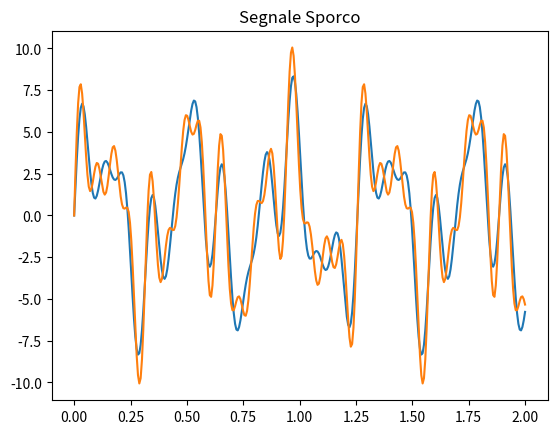

Write Python code to recreate this figure. (Note: this script raises an exception after producing the figure.)
# -*- coding: utf-8 -*-
"""
Created on Wed Jun 16 16:16:02 2021

[redacted]
"""

import numpy as np
import scipy as sci
from scipy.fftpack import fftshift, ifftshift
import matplotlib.pyplot as plt
import math

s1 = lambda x : 4 * np.sin(15 * x)
s2 = lambda x : 3 * np.sin(40 * x)
s3 = lambda x : 2 * np.sin(60 * x)

segnale = lambda x : s1(x) + s2(x) + s3(x)

rumore = lambda x : 2 * np.sin(80 * x)

T = 2
Fs = 170
N = Fs * T

t = np.linspace(0, 2, N)
plt.plot(t, segnale(t))
plt.title("Segnale Originale")
plt.show()

y = segnale(t) + rumore(t)
plt.plot(t, y)
plt.title("Segnale Sporco")
plt.show()

deltaU = Fs / N
freq = np.arange(-Fs/2, Fs/2, deltaU)

c = fftshift(sci.fft(y))
plt.plot(freq, np.abs(c))
plt.title("Spettro Segnale Rumoroso")
plt.show()

ind = np.abs(freq) > 10
c[ind] = 0
plt.plot(freq, np.abs(c))
plt.title("Spettro Segnale Ripulito")
plt.show()

segn = sci.ifft(ifftshift(c))
plt.plot(t, segn, t, segnale(t))
plt.title("Segnale Ricostruito")
plt.show()